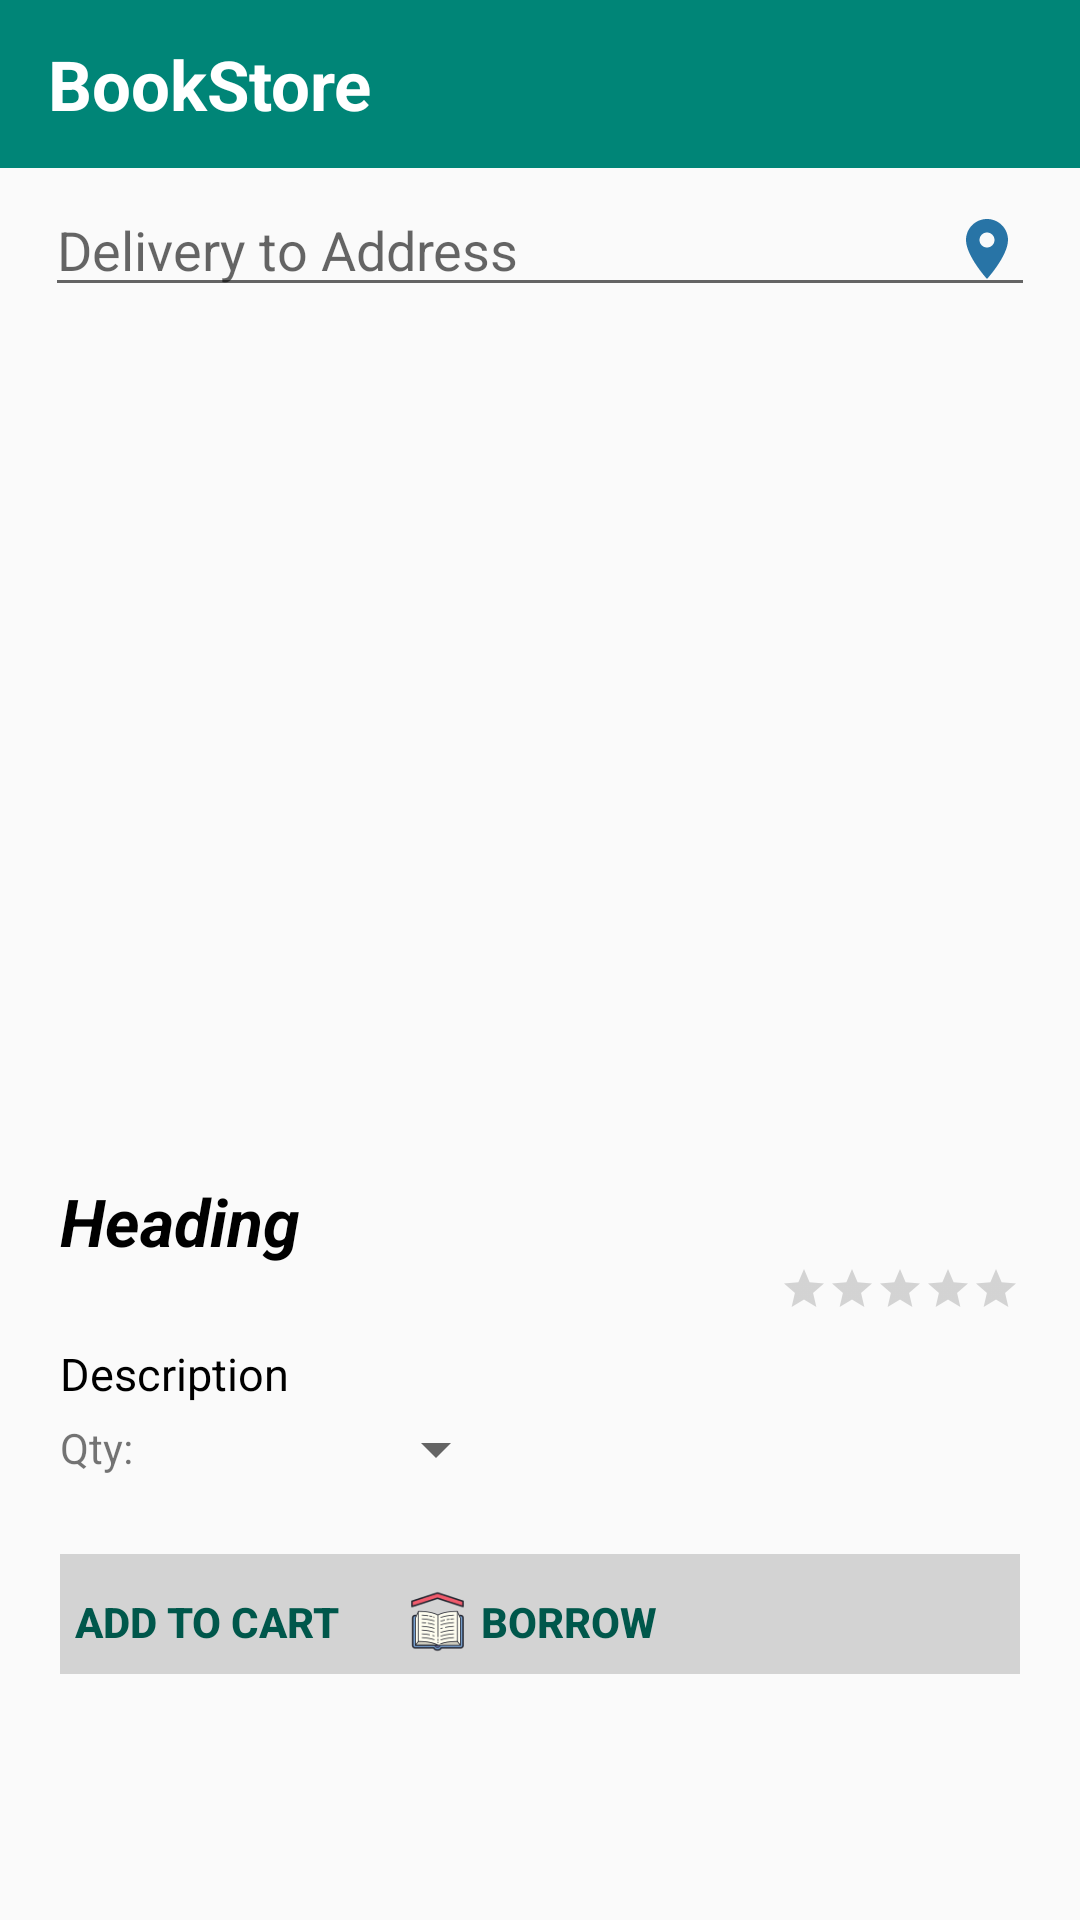

Produce the Android XML layout that renders to this screen, including the resource entries it uses.
<!-- AndroidManifest.xml: application theme AppTheme -->
<!-- res/layout/activity_book.xml -->
<?xml version="1.0" encoding="utf-8"?>
    <ScrollView xmlns:android="http://schemas.android.com/apk/res/android"
        xmlns:app="http://schemas.android.com/apk/res-auto"
        android:layout_width="match_parent"
        android:layout_height="match_parent">
    <RelativeLayout
        android:layout_width="match_parent"
        android:layout_height="wrap_content">

        <androidx.appcompat.widget.Toolbar
            android:layout_width="match_parent"
            android:layout_height="?attr/actionBarSize"
            android:id="@+id/toolBar"
            android:background="@color/colorPrimary"
            app:titleTextColor="@android:color/holo_red_dark">

            <TextView
                android:layout_width="wrap_content"
                android:layout_height="wrap_content"
                android:textAlignment="textStart"
                android:gravity="start"
                android:text="@string/app_name"
                android:textSize="23sp"
                android:textColor="@android:color/white"
                android:textStyle="bold"/>

            



        </androidx.appcompat.widget.Toolbar>

        <EditText
            android:layout_width="match_parent"
            android:layout_height="wrap_content"
            android:layout_below="@+id/toolBar"
            android:id="@+id/address"
            android:hint="@string/address"
            android:layout_marginStart="15dp"
            android:layout_marginLeft="15dp"
            android:layout_marginEnd="15dp"
            android:layout_marginTop="5dp"
            android:autofillHints="@string/address"
            android:inputType="textMultiLine"
            android:maxLines="1"
            android:ellipsize="end"
            android:drawableEnd="@drawable/ic_location_on_black_24dp"
            android:drawableRight="@drawable/ic_location_on_black_24dp" />

    <ImageView
        android:id="@+id/img"
        android:layout_width="match_parent"
        android:layout_margin="20dp"
        android:layout_height="250dp"
        android:layout_below="@+id/address"
        android:contentDescription="@string/mBookImage" />
        <RatingBar
            android:id="@+id/rating"
            android:layout_width="wrap_content"
            android:layout_below="@+id/textViewHead"
            android:layout_height="wrap_content"
            style="?android:attr/ratingBarStyleSmall"
            android:layout_alignEnd="@+id/img"
            android:layout_alignRight="@+id/img" />

    <TextView
        android:id="@+id/textViewHead"
        android:layout_below="@+id/img"
        android:layout_width="wrap_content"
        android:layout_height="wrap_content"
        android:layout_marginLeft="20dp"
        android:text="@string/heading"
        android:textSize="22sp"
        android:textColor="@android:color/black"
        android:textStyle="bold|italic"
        android:layout_marginStart="20dp" />
    <TextView
        android:id="@+id/desc"
        android:layout_below="@+id/rating"
        android:layout_marginLeft="20dp"
        android:layout_marginEnd="20dp"
        android:layout_marginTop="10dp"
        android:layout_width="match_parent"
        android:layout_height="wrap_content"
        android:text="@string/description"
        android:textSize="15sp"
        android:textColor="@android:color/black"
        android:layout_marginStart="20dp" />

        <TextView android:layout_width="wrap_content"
            android:id="@+id/qty"
            android:layout_height="wrap_content"
            android:layout_marginTop="5dp"
            android:layout_marginStart="20dp"
            android:layout_below="@id/desc"
            android:text="Qty:"
            android:layout_marginLeft="20dp" />

        <Spinner
            android:id="@+id/quantity"
            android:layout_width="120dp"
            android:layout_height="20dp"
            android:layout_below="@+id/desc"
            android:layout_toRightOf="@+id/qty"
            android:layout_marginTop="5dp"
            android:layout_marginStart="5dp"
            android:layout_marginLeft="20dp"
            android:layout_toEndOf="@+id/qty" />

    <LinearLayout
        android:layout_width="match_parent"
        android:layout_height="wrap_content"
        android:orientation="horizontal"
        android:layout_below="@+id/desc"
        android:layout_marginTop="50dp"
        android:layout_marginStart="20dp"
        android:layout_marginLeft="20dp"
        android:layout_marginEnd="20dp"
        android:layout_marginBottom="30dp"
        android:background="@color/colorWhite">


        <Button
            android:id="@+id/btCart"
            android:layout_width="wrap_content"
            android:layout_height="35dp"
            android:layout_marginTop="5dp"
            android:layout_marginStart="5dp"
            android:drawableStart="@drawable/ic_shopping_cart"
            android:drawableTint="#EC7063"
            android:textStyle="bold"
            android:background="?android:attr/selectableItemBackground"
            android:text="@string/mCart"
            android:textColor="@color/colorPrimaryDark"
            android:layout_marginLeft="5dp"
            android:drawableLeft="@drawable/ic_shopping_cart" />


        <ImageView
            android:layout_width="25dp"
            android:layout_height="25dp"
            app:srcCompat="@drawable/books"
            android:layout_marginTop="10dp"
            android:layout_marginStart="20dp"
            android:layout_marginLeft="15dp"
            android:contentDescription="@string/mBook">
        </ImageView>

        <Button
            android:id="@+id/btBorrow"
            android:layout_width="wrap_content"
            android:layout_height="35dp"
            android:layout_marginTop="5dp"
            android:layout_marginStart="-13dp"
            android:textStyle="bold"
            android:background="?android:attr/selectableItemBackground"
            android:text="@string/mBorrow"
            android:textColor="@color/colorPrimaryDark"
            android:layout_marginLeft="-13dp" />
    </LinearLayout>
    </RelativeLayout>
    </ScrollView>
<!-- resources referenced by this layout -->
<resources>
  <color name="colorPrimary">#008577</color>
  <color name="colorPrimaryDark">#00574B</color>
  <color name="colorWhite">#D3D3D3</color>
  <!-- drawable books: png bitmap (drawable, 3936 bytes) -->
  <!-- drawable ic_location_on_black_24dp (drawable) -->
  <vector android:height="24dp" android:tint="#2874A6"
      android:viewportHeight="24.0" android:viewportWidth="24.0"
      android:width="24dp" xmlns:android="http://schemas.android.com/apk/res/android">
      <path android:fillColor="#FF000000" android:pathData="M12,2C8.13,2 5,5.13 5,9c0,5.25 7,13 7,13s7,-7.75 7,-13c0,-3.87 -3.13,-7 -7,-7zM12,11.5c-1.38,0 -2.5,-1.12 -2.5,-2.5s1.12,-2.5 2.5,-2.5 2.5,1.12 2.5,2.5 -1.12,2.5 -2.5,2.5z"/>
  </vector>
  <string name="address">Delivery to Address</string>
  <string name="app_name">BookStore</string>
  <string name="description">Description</string>
  <string name="heading">Heading</string>
  <string name="mBook">Books</string>
  <string name="mBookImage">book_Image</string>
  <string name="mBorrow">Borrow</string>
  <string name="mCart">Add to cart</string>
  <style name="AppTheme" parent="Theme.AppCompat.Light.NoActionBar">
          
          <item name="colorPrimary">@color/colorPrimary</item>
          <item name="colorPrimaryDark">@color/colorPrimaryDark</item>
          <item name="colorAccent">@color/quantum_black_hint_text</item>
      </style>
</resources>
